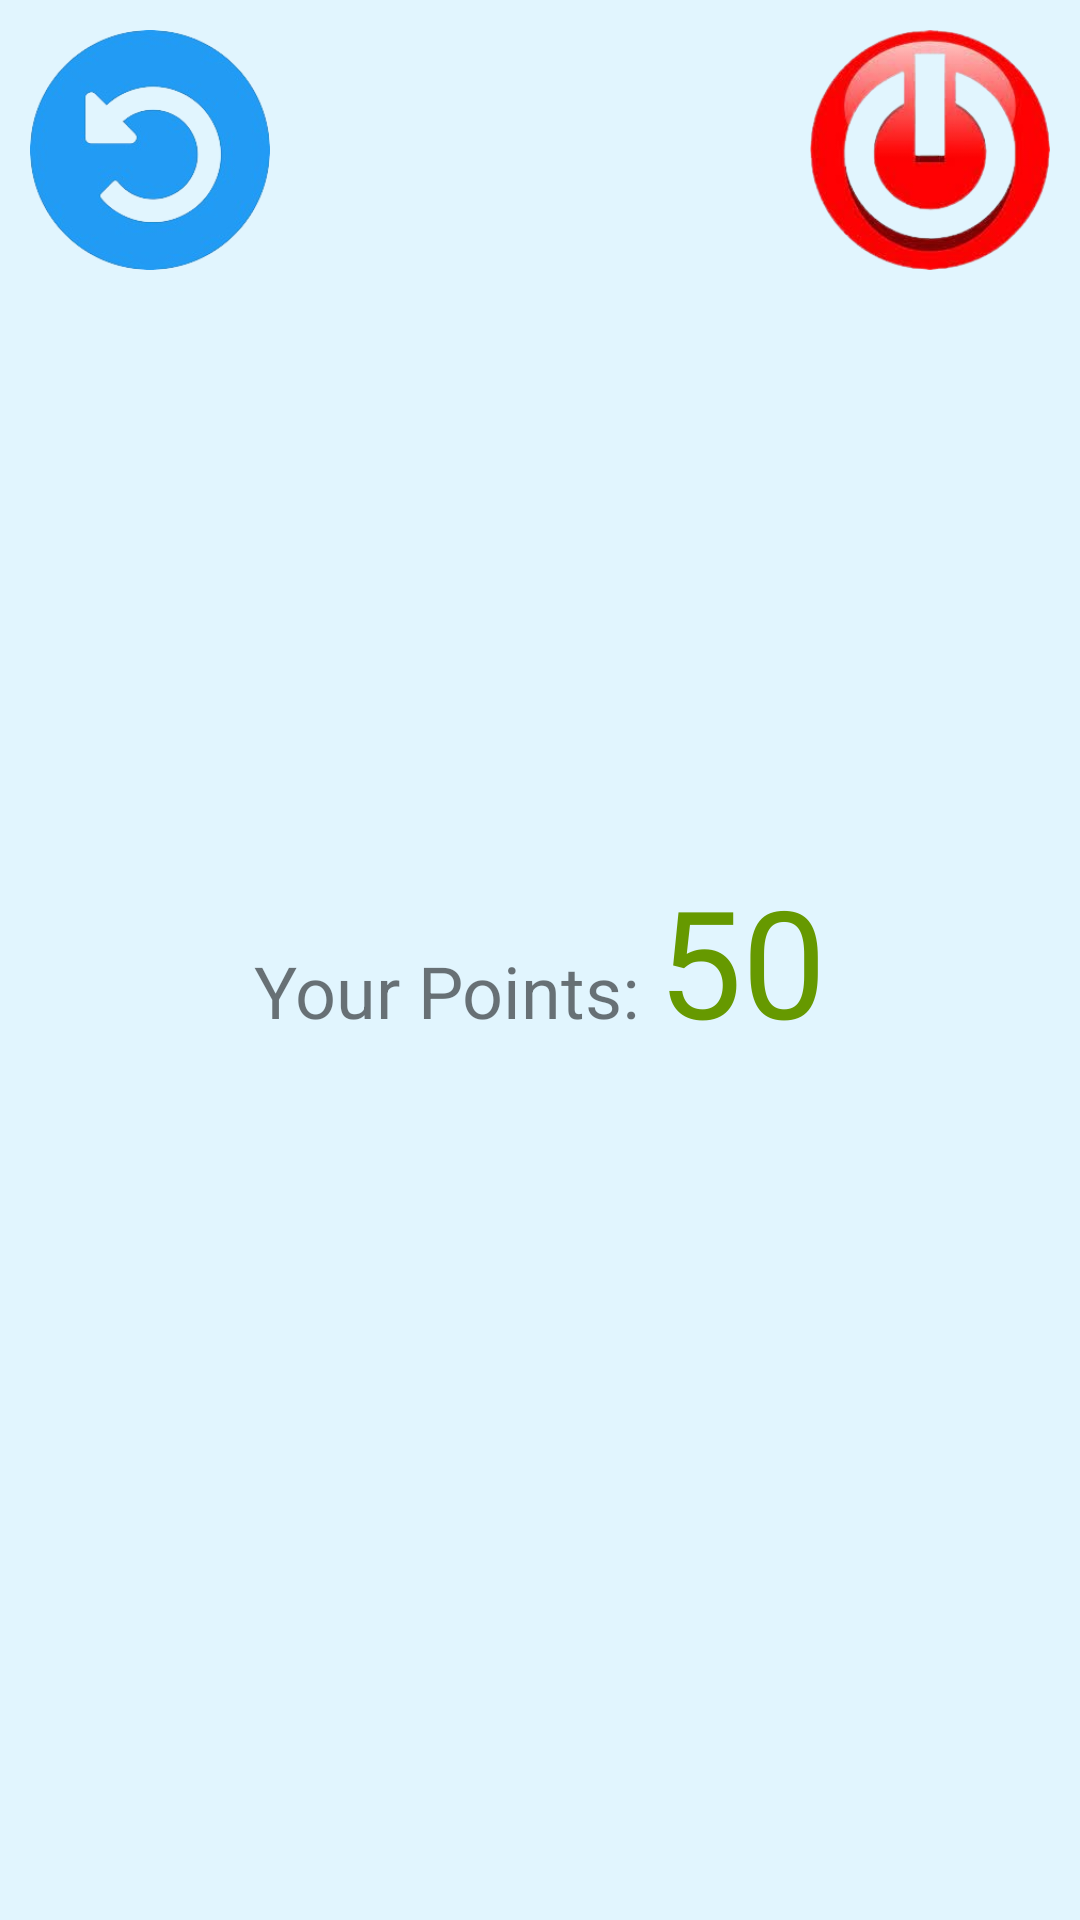

Write the Android layout XML for this screen, with the resource values it uses.
<!-- AndroidManifest.xml: application theme Theme.AppCompat.Light.NoActionBar.FullScreen -->
<!-- res/layout/game_over.xml -->
<?xml version="1.0" encoding="utf-8"?>
<LinearLayout xmlns:android="http://schemas.android.com/apk/res/android"
    android:orientation="vertical"
    android:layout_width="match_parent"
    android:layout_height="match_parent"
    android:background="#E1F5FE"
    android:padding="10dp">
    <LinearLayout
        android:layout_width="match_parent"
        android:layout_height="wrap_content"
        android:orientation="horizontal">
        <ImageButton
            android:layout_width="80dp"
            android:layout_height="80dp"
            android:background="@drawable/restart"
            android:onClick="restart" />
        <View
            android:layout_width="1dp"
            android:layout_height="match_parent"
            android:layout_weight="1" />
        <ImageButton
            android:layout_width="80dp"
            android:layout_height="80dp"
            android:background="@drawable/exit"
            android:onClick="exit" />
    </LinearLayout>
    <LinearLayout
        android:layout_width="match_parent"
        android:layout_height="match_parent"
        android:gravity="center"
        android:orientation="vertical">
        <ImageView
            android:layout_width="200dp"
            android:layout_height="200dp"
            android:id="@+id/ivNewHeighest"
            android:visibility="gone"
            android:background="@drawable/new_highest" />
        <LinearLayout
            android:layout_width="wrap_content"
            android:layout_height="wrap_content"
            android:orientation="horizontal">
            <TextView
                android:layout_width="wrap_content"
                android:layout_height="wrap_content"
                android:text="Your Points: "
                android:textSize="24sp"/>
            <TextView
                android:layout_width="wrap_content"
                android:layout_height="wrap_content"
                android:id="@+id/tvPoints"
                android:text="50"
                android:textSize="50sp"
                android:textColor="@android:color/holo_green_dark" />
        </LinearLayout>
        <View
            android:layout_width="1dp"
            android:layout_height="80dp"/>
    </LinearLayout>
</LinearLayout>
<!-- resources referenced by this layout -->
<resources>
  <!-- drawable exit: png bitmap (drawable, 61302 bytes) -->
  <!-- drawable new_highest: png bitmap (drawable, 94452 bytes) -->
  <!-- drawable restart: png bitmap (drawable, 40499 bytes) -->
  <style name="Theme.AppCompat.Light.NoActionBar.FullScreen" parent="@style/Theme.AppCompat.Light.NoActionBar">
          <item name="android:windowNoTitle">true</item>
          <item name="android:windowActionBar">false</item>
          <item name="android:windowFullscreen">true</item>
          <item name="android:windowContentOverlay">@null</item>
      </style>
</resources>
